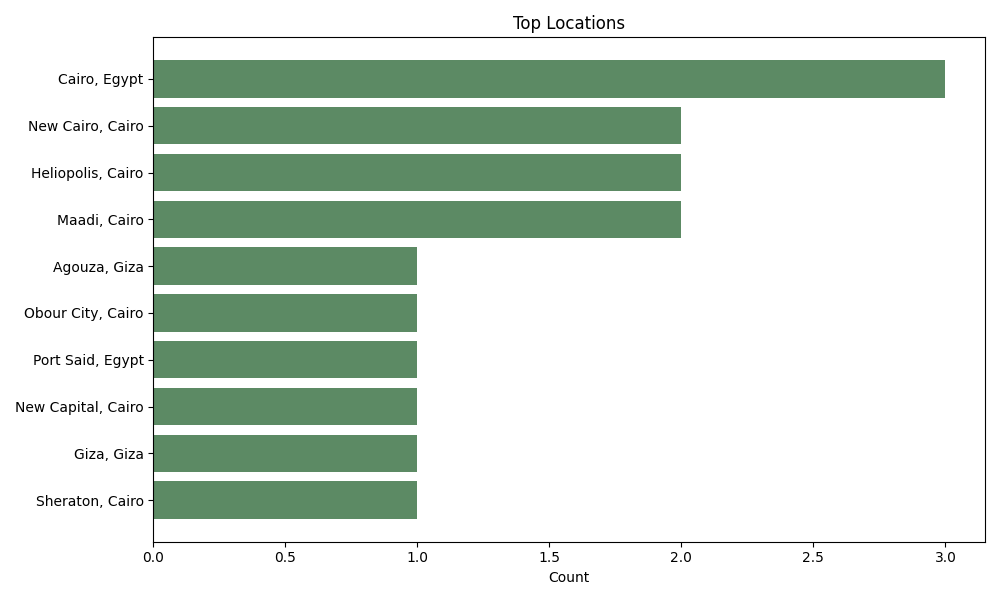

Data behind this chart, as committed beside it:
label, count
Cairo, Egypt, 3
New Cairo, Cairo, 2
Heliopolis, Cairo, 2
Maadi, Cairo, 2
Agouza, Giza, 1
Obour City, Cairo, 1
Port Said, Egypt, 1
New Capital, Cairo, 1
Giza, Giza, 1
Sheraton, Cairo, 1
